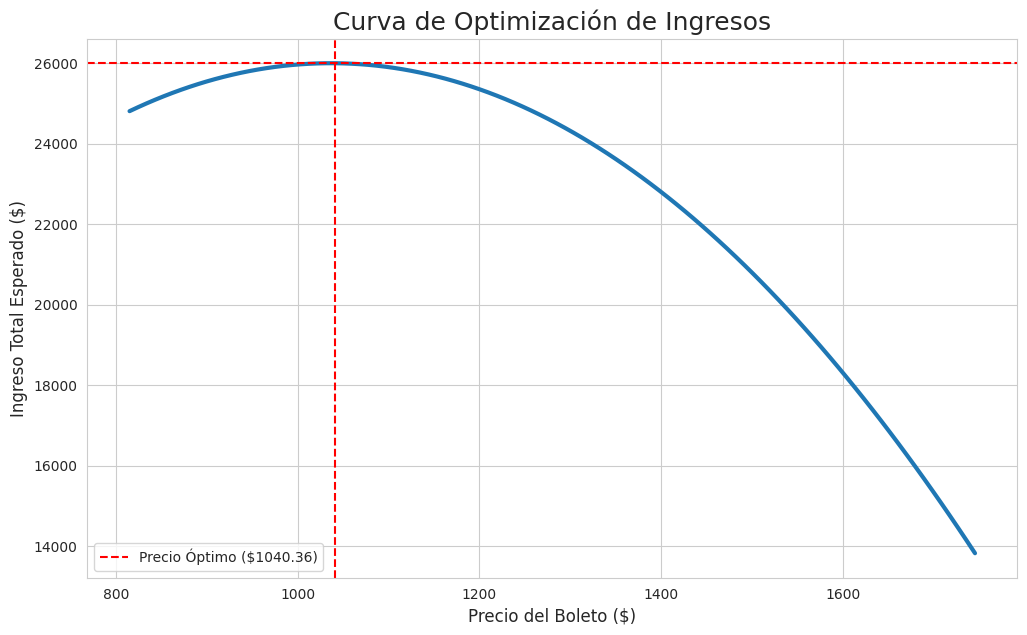

The script that saved this image:
# -*- coding: utf-8 -*-
"""
Created on Thu Oct  2 13:15:38 2025

[redacted]
"""
import pandas as pd
import numpy as np
import matplotlib.pyplot as plt
import seaborn as sns

def encontrar_precio_optimo(demanda_base, tarifa_base, elasticidad, rango_precios=(0.7, 1.5), pasos=100):
    """
    Simula diferentes precios para encontrar el que maximiza el ingreso total.

    Args:
        demanda_base (float): La demanda predicha por el modelo de Fase 1 a la tarifa base.
        tarifa_base (float): El precio de referencia histórico para el viaje.
        elasticidad (float): El coeficiente de elasticidad precio de la demanda.
        rango_precios (tuple): Rango de precios a probar como multiplicador de la tarifa_base.
        pasos (int): Número de precios a probar en el rango.

    Returns:
        dict: Un diccionario con el precio óptimo, el ingreso máximo y datos para graficar.
    """
    # 1. Crear un rango de precios para probar
    precios_a_probar = np.linspace(
        tarifa_base * rango_precios[0],  # Precio mínimo
        tarifa_base * rango_precios[1],  # Precio máximo
        pasos
    )

    ingresos_esperados = []
    demandas_simuladas = []

    # 2. Simular la demanda y el ingreso para cada precio
    for nuevo_precio in precios_a_probar:
        # Calcular el cambio porcentual en el precio
        cambio_pct_precio = (nuevo_precio - tarifa_base) / tarifa_base

        # Usar la elasticidad para calcular el cambio porcentual en la demanda
        cambio_pct_demanda = elasticidad * cambio_pct_precio

        # Calcular la nueva demanda simulada
        nueva_demanda = demanda_base * (1 + cambio_pct_demanda)

        # Asegurarse de que la demanda no sea negativa
        if nueva_demanda < 0:
            nueva_demanda = 0

        demandas_simuladas.append(nueva_demanda)

        # Calcular el ingreso esperado para este precio
        ingreso = nuevo_precio * nueva_demanda
        ingresos_esperados.append(ingreso)

    # 3. Encontrar el precio que maximizó el ingreso
    ingreso_maximo = max(ingresos_esperados)
    indice_optimo = ingresos_esperados.index(ingreso_maximo)
    precio_optimo = precios_a_probar[indice_optimo]

    return {
        "precio_optimo": precio_optimo,
        "ingreso_maximo": ingreso_maximo,
        "datos_simulacion": pd.DataFrame({
            'precio_probado': precios_a_probar,
            'demanda_simulada': demandas_simuladas,
            'ingreso_esperado': ingresos_esperados
        })
    }

tarifa_base_ejemplo = 1163.79
demanda_predicha_base= 22

resultado_optimizacion = encontrar_precio_optimo(
    demanda_base=demanda_predicha_base,
    tarifa_base=tarifa_base_ejemplo,
    elasticidad=-1.28 # El valor que obtuvimos en la Fase 2
)

precio_final = resultado_optimizacion['precio_optimo']
ingreso_final = resultado_optimizacion['ingreso_maximo']


# --- PASO E: MOSTRAR RESULTADOS Y GRÁFICO ---
print(f"\nPara un viaje con una demanda base predicha de {demanda_predicha_base:.0f} boletos (a ${tarifa_base_ejemplo:.2f}):")
print("\n--------------------------------------------------")
print(f"  El precio óptimo recomendado es: ${precio_final:.2f}")
print(f"  Con este precio, el ingreso esperado se maximiza a: ${ingreso_final:,.2f}")
print("--------------------------------------------------")

# Graficar
df_simulacion = resultado_optimizacion['datos_simulacion']
plt.figure(figsize=(12, 7))
sns.set_style("whitegrid")
sns.lineplot(data=df_simulacion, x='precio_probado', y='ingreso_esperado', linewidth=3)
plt.axvline(x=precio_final, color='red', linestyle='--', label=f'Precio Óptimo (${precio_final:.2f})')
plt.axhline(y=ingreso_final, color='red', linestyle='--')
plt.title('Curva de Optimización de Ingresos', fontsize=18)
plt.xlabel('Precio del Boleto ($)', fontsize=12)
plt.ylabel('Ingreso Total Esperado ($)', fontsize=12)
plt.legend()
plt.show()